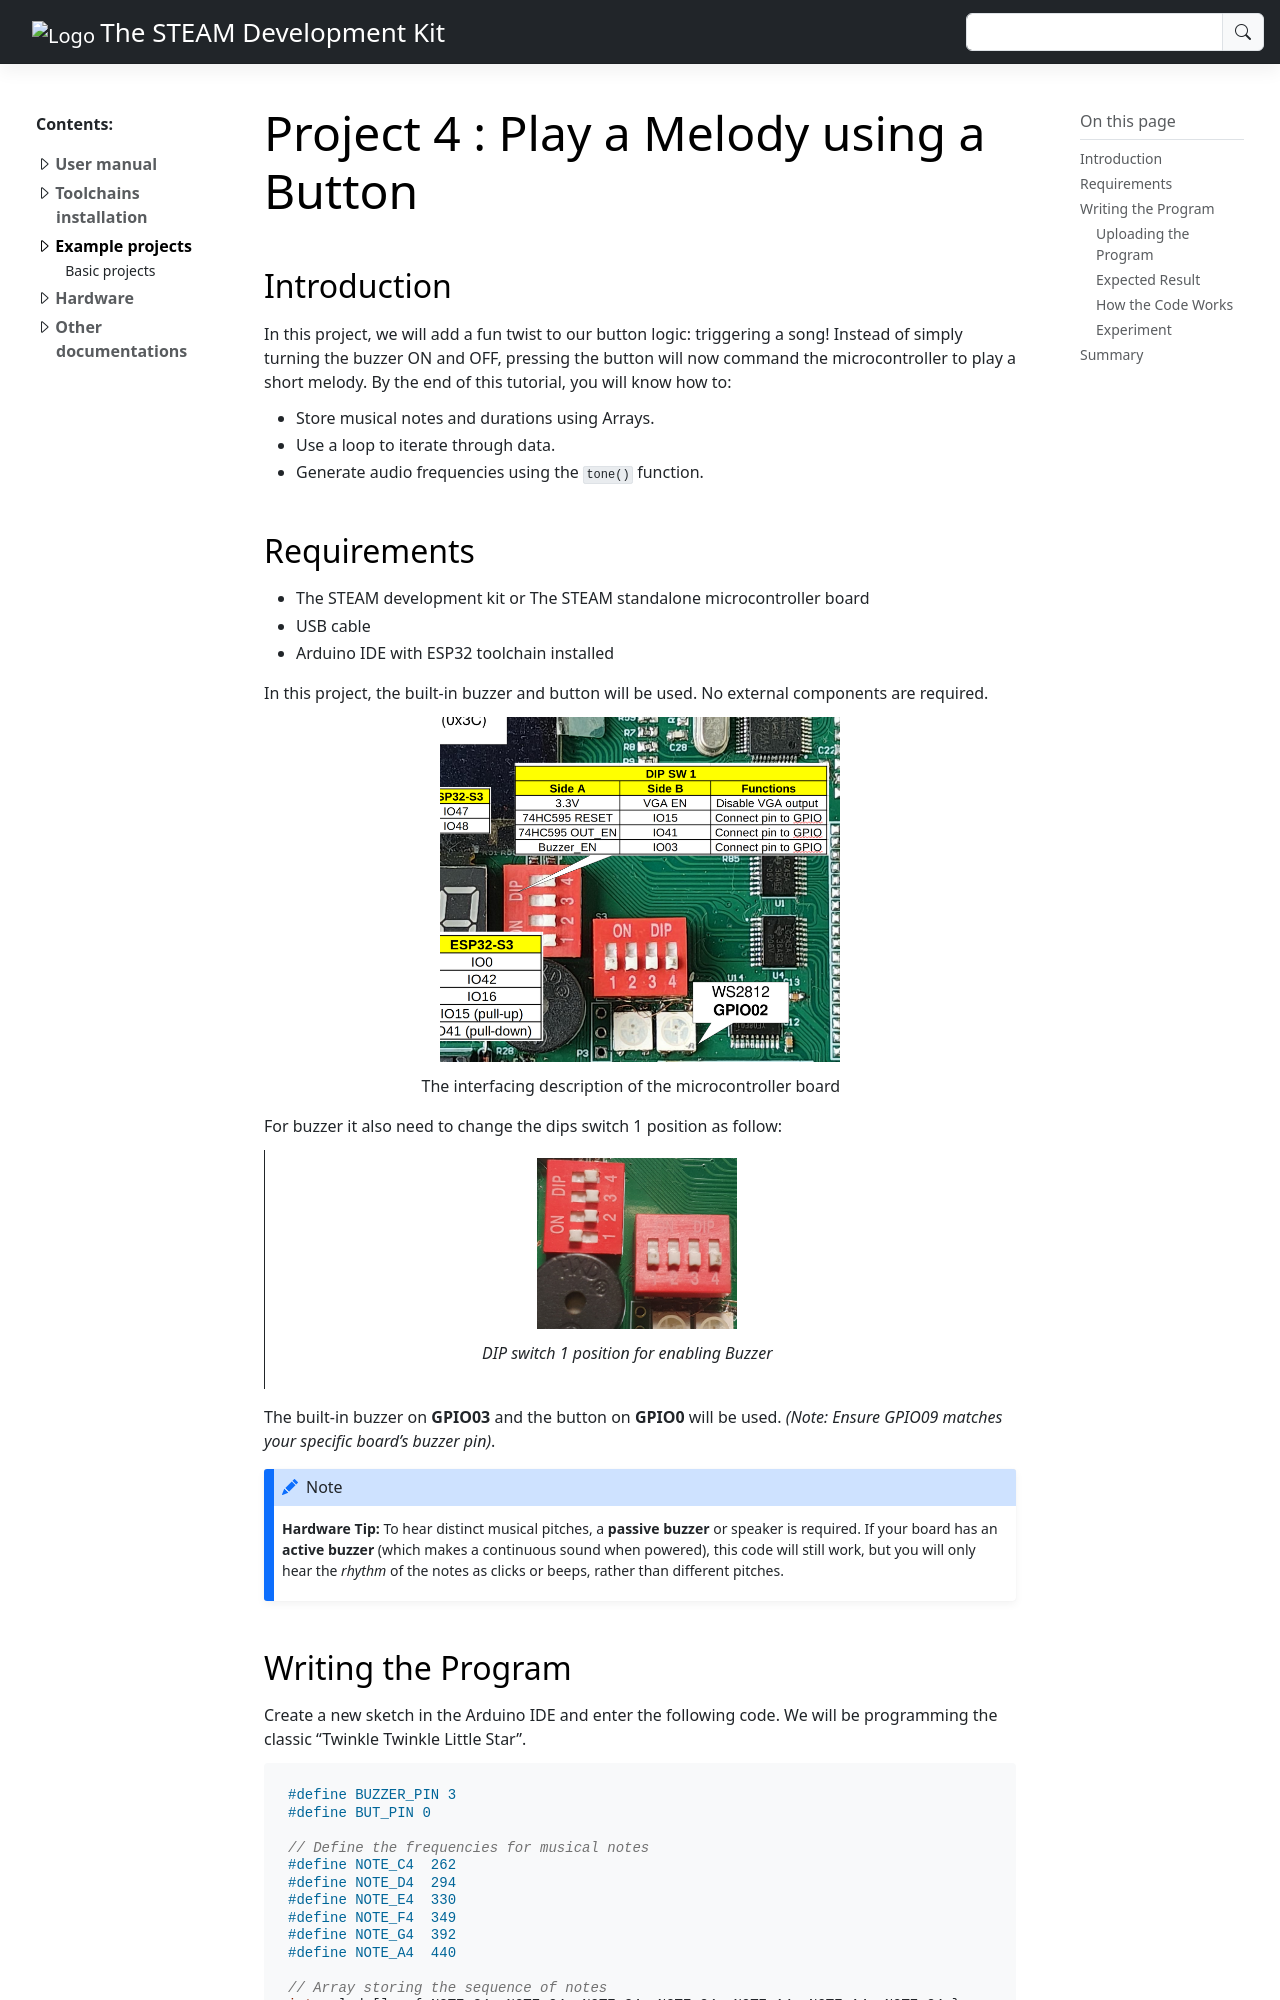

repository: anhtu0310/STEAM-development-kit-documentation · page: Lessons/Basic/Lesson4.html · generator: sphinx

*************************************************************
Project 4 : Play a Melody using a Button
*************************************************************

Introduction
============ 

In this project, we will add a fun twist to our button logic: triggering a song! Instead of simply turning the buzzer ON and OFF, pressing the button will now command the microcontroller to play a short melody. By the end of this tutorial, you will know how to:

* Store musical notes and durations using Arrays.
* Use a loop to iterate through data.
* Generate audio frequencies using the ``tone()`` function.

Requirements
============

* The STEAM development kit or The STEAM standalone microcontroller board 
* USB cable
* Arduino IDE with ESP32 toolchain installed

In this project, the built-in buzzer and button will be used. No external components are required.

.. figure:: ../../img/board_buzz.png
   :align: center
   :width: 400
   :figclass: align-center

   The interfacing description of the microcontroller board 

For buzzer it also need to change the dips switch 1 position as follow:

   .. figure:: ../../img/buzz_ON.png
      :align: center
      :width: 200
      :figclass: align-center

      DIP switch 1 position for enabling Buzzer 

The built-in buzzer on **GPIO03** and the button on **GPIO0** will be used. *(Note: Ensure GPIO09 matches your specific board's buzzer pin)*.

.. note::
    **Hardware Tip:** To hear distinct musical pitches, a **passive buzzer** or speaker is required. If your board has an **active buzzer** (which makes a continuous sound when powered), this code will still work, but you will only hear the *rhythm* of the notes as clicks or beeps, rather than different pitches.
